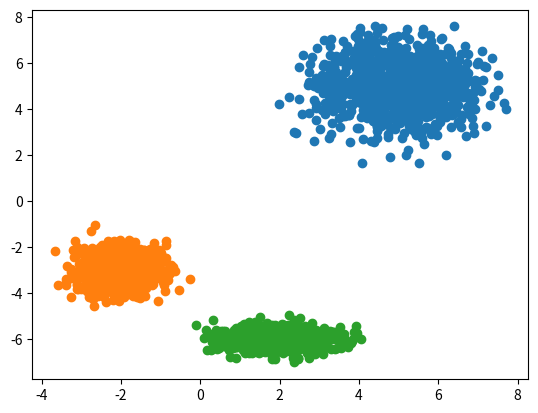

Here is the Python script that generated this plot:
# -*- coding: utf-8 -*-
"""
Created on Wed Jan 25 09:28:09 2017

@author: Gary
"""

import numpy as np



def nonlin(x,deriv=False):
    if(deriv==True):
        return x*(1-x)
    return 1/(1+np.exp(-x))


class SGDNN():
    def __init__(self,
                 hiddenSize_,
                 inputSize_=2,
                 outputSize_=3,
                 giveSeed_=False,
                 seed = 1):
        sizeHidden = 20
        if giveSeed_:
            np.random.seed(seed)
        self.syn0 = (2*np.random.random((inputSize_,sizeHidden)) - 1)/np.sqrt(hiddenSize_)
        self.syn1 = (2*np.random.random((sizeHidden,outputSize_)) - 1)/np.sqrt(hiddenSize_)
    
    
    def testPoint(self, X):
        l0 = X
        l1 = nonlin(np.dot(l0, self.syn0))
        l2 = nonlin(np.dot(l1, self.syn1))
        return l2
    
    def trainingAlgorithm(self,Data):
        '''Need to give Data combined with Labels'''
        All = Data
        for j in range(10000):
            if (j % 100) == 0:
                np.random.shuffle(All)
            A = All
            A = np.split(A, 50)
            for a in A:
                l0 = a[:,0:2]
                l1 = nonlin(np.dot(l0,self.syn0))
                l2 = nonlin(np.dot(l1,self.syn1))

                l2_error = a[:,2:5] - l2

                l2_delta = l2_error*nonlin(l2,deriv=True)

                l1_error = l2_delta.dot(self.syn1.T)

                l1_delta = l1_error * nonlin(l1,deriv=True)

                self.syn1 += 0.1*l1.T.dot(l2_delta)
                self.syn0 += 0.1*l0.T.dot(l1_delta)

            
            if (j % 1000 ) == 0:
                l0 = All[:,0:2]
                l1 = nonlin(np.dot(l0, self.syn0))
                l2 = nonlin(np.dot(l1, self.syn1))
                L2_Error = All[:,2:5] - l2
                print("Error: " + str(np.mean(np.abs(L2_Error))))
                    

if __name__ == "__main__":
    D1 = np.random.normal((5,5),(1,1),(1000,2))
    D2 = np.random.normal((-2,-3),(.5,.5),(1000,2))
    D3 = np.random.normal((2,-6),(.7,.3),(1000,2))
    
    import matplotlib.pyplot as plt    
    plt.figure()
    plt.scatter(D1[:,0],D1[:,1])
    plt.scatter(D2[:,0],D2[:,1])
    plt.scatter(D3[:,0],D3[:,1])
    plt.show()
    
    
    Points = []
    X = np.linspace(-5,5,100)
    Y = np.linspace(-8,8,100)    
    for x in X:
        for y in Y:
            Points.append(np.array([x,y]))
    
    Data = np.vstack([D1,D2,D3])
    
    L1 = np.array([[1,0,0] for i in range(len(D1))])
    L2 = np.array([[0,1,0] for i in range(len(D2))])
    L3 = np.array([[0,0,1] for i in range(len(D3))])
    
    Label = np.vstack([L1,L2,L3])
        
    
    All = np.hstack([Data,Label])
                     
    Network = SGDNN(5)
    Network.trainingAlgorithm(All)
    
    print("Testing")
    print("[-2,-3]")
    print(Network.testPoint(np.array([-2,-3])))
    print("[5,5]")
    print(Network.testPoint(np.array([5,5])))
    Vals = []    
    for p in Points:
        Vals.append(Network.testPoint(p))
    
    f = open("trainedValues.csv",'w')
    for i in range(len(Points)):
        Line = str(Points[i][0])+","+str(Points[i][1])+","+str(np.argmax(Vals[i])) +"\n"
        f.write(Line)
    f.close()
